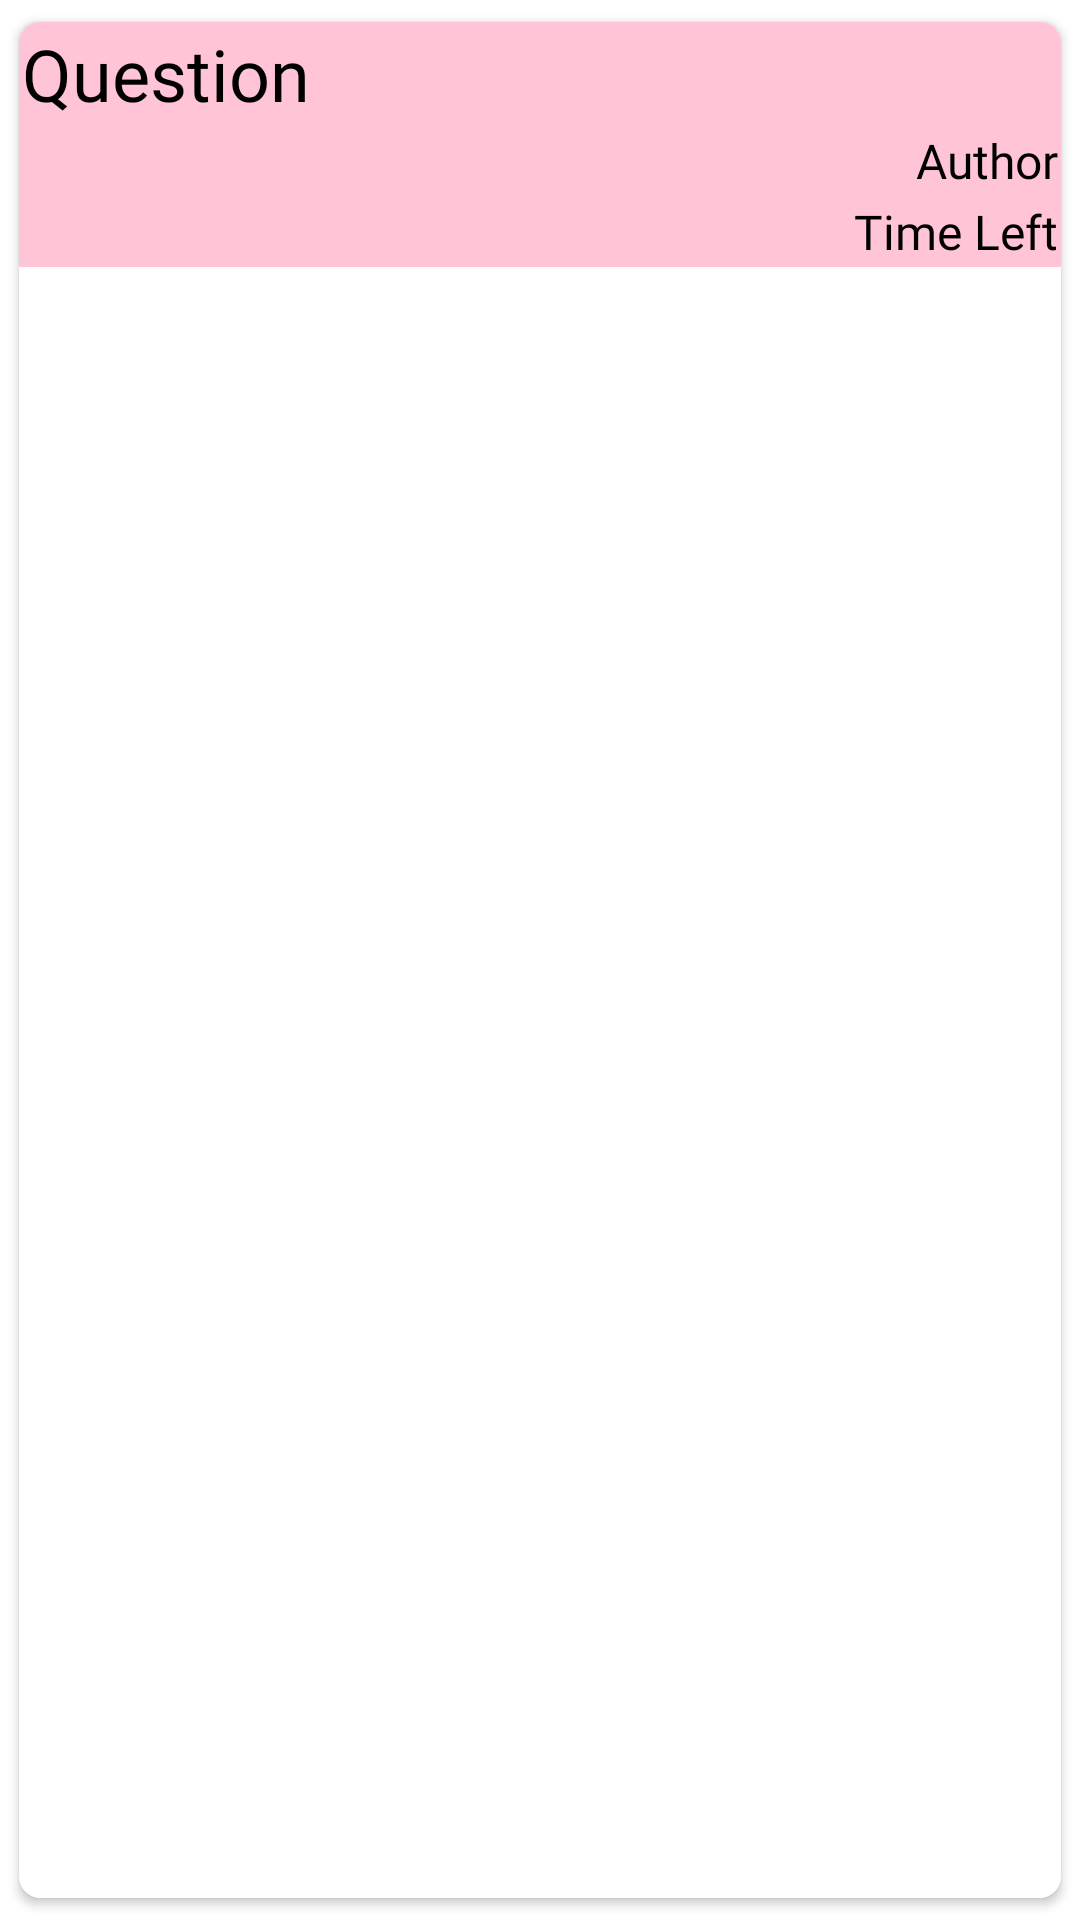

Write the Android layout XML for this screen, with the resource values it uses.
<!-- AndroidManifest.xml: application theme Theme.LetMeKnow -->
<!-- res/layout/home_page_poll_card.xml -->
<?xml version="1.0" encoding="utf-8"?>
<LinearLayout xmlns:android="http://schemas.android.com/apk/res/android"
    android:layout_width="match_parent"
    android:layout_height="wrap_content"
    android:padding="2dp"
    android:background="@color/white"
    xmlns:app="http://schemas.android.com/apk/res-auto">

    <androidx.cardview.widget.CardView
        android:layout_width="match_parent"
        android:layout_height="match_parent"
        app:cardUseCompatPadding="true"
        android:background="@color/lighterThanWave"
        app:cardCornerRadius="7dp">
        <LinearLayout
            android:layout_width="match_parent"
            android:layout_height="wrap_content"
            android:orientation="vertical"
            android:background="@color/lighterThanWave"
            android:gravity="center_vertical"
            android:id="@+id/Row"
            >

            <TextView
                android:id="@+id/QuestionTitle"
                android:layout_width="match_parent"
                android:layout_height="wrap_content"
                android:fontFamily="@font/alegreya"
                android:padding="1dp"
                android:text="Question"
                android:textColor="@color/black"
                android:textSize="24dp" />

            <TextView
                android:id="@+id/QuestionAuthor"
                android:layout_width="wrap_content"
                android:layout_height="wrap_content"
                android:layout_gravity="right"
                android:fontFamily="@font/abhaya_libre"
                android:padding="1dp"
                android:text="Author"
                android:textColor="@color/black"
                android:textSize="16dp" />

            <TextView
                android:id="@+id/timer"
                android:layout_width="wrap_content"
                android:layout_height="wrap_content"
                android:layout_gravity="right"
                android:fontFamily="@font/abhaya_libre"
                android:padding="1dp"
                android:text="Time Left"
                android:textColor="@color/black"
                android:textSize="16dp" />









        </LinearLayout>
    </androidx.cardview.widget.CardView>
</LinearLayout>
<!-- resources referenced by this layout -->
<resources>
  <color name="SubmitButton">#003049</color>
  <color name="T1">#ade8f4</color>
  <color name="black">#FF000000</color>
  <color name="lighterThanWave">#ffc4d6</color>
  <color name="white">#FFFFFFFF</color>
  <style name="Theme.LetMeKnow" parent="Theme.MaterialComponents.DayNight.DarkActionBar">
          
          <item name="colorPrimary">@color/lighterThanWave</item>
          <item name="colorPrimaryVariant">@color/wavecolor</item>
          <item name="colorOnPrimary">@color/white</item>
          
          <item name="colorSecondary">@color/teal_200</item>
          <item name="colorSecondaryVariant">@color/teal_700</item>
          <item name="colorOnSecondary">@color/black</item>
          
          <item name="android:statusBarColor">?attr/colorPrimaryVariant</item>
          
  
          <item name="android:actionBarStyle">@style/ThemeActionBar</item>
          <item name="android:windowActionBarOverlay">true</item>
          <item name="actionBarStyle">@style/ThemeActionBar</item>
          <item name="windowActionBarOverlay">true</item>
      </style>
  <color name="wavecolor">#ff5d8f</color>
  <color name="teal_200">#FF03DAC5</color>
  <color name="teal_700">#FF018786</color>
  <style name="ThemeActionBar" parent="Widget.AppCompat.Light.ActionBar.Solid">
          <item name="android:background">@null</item>
          <item name="background">@null</item>
      </style>
</resources>
